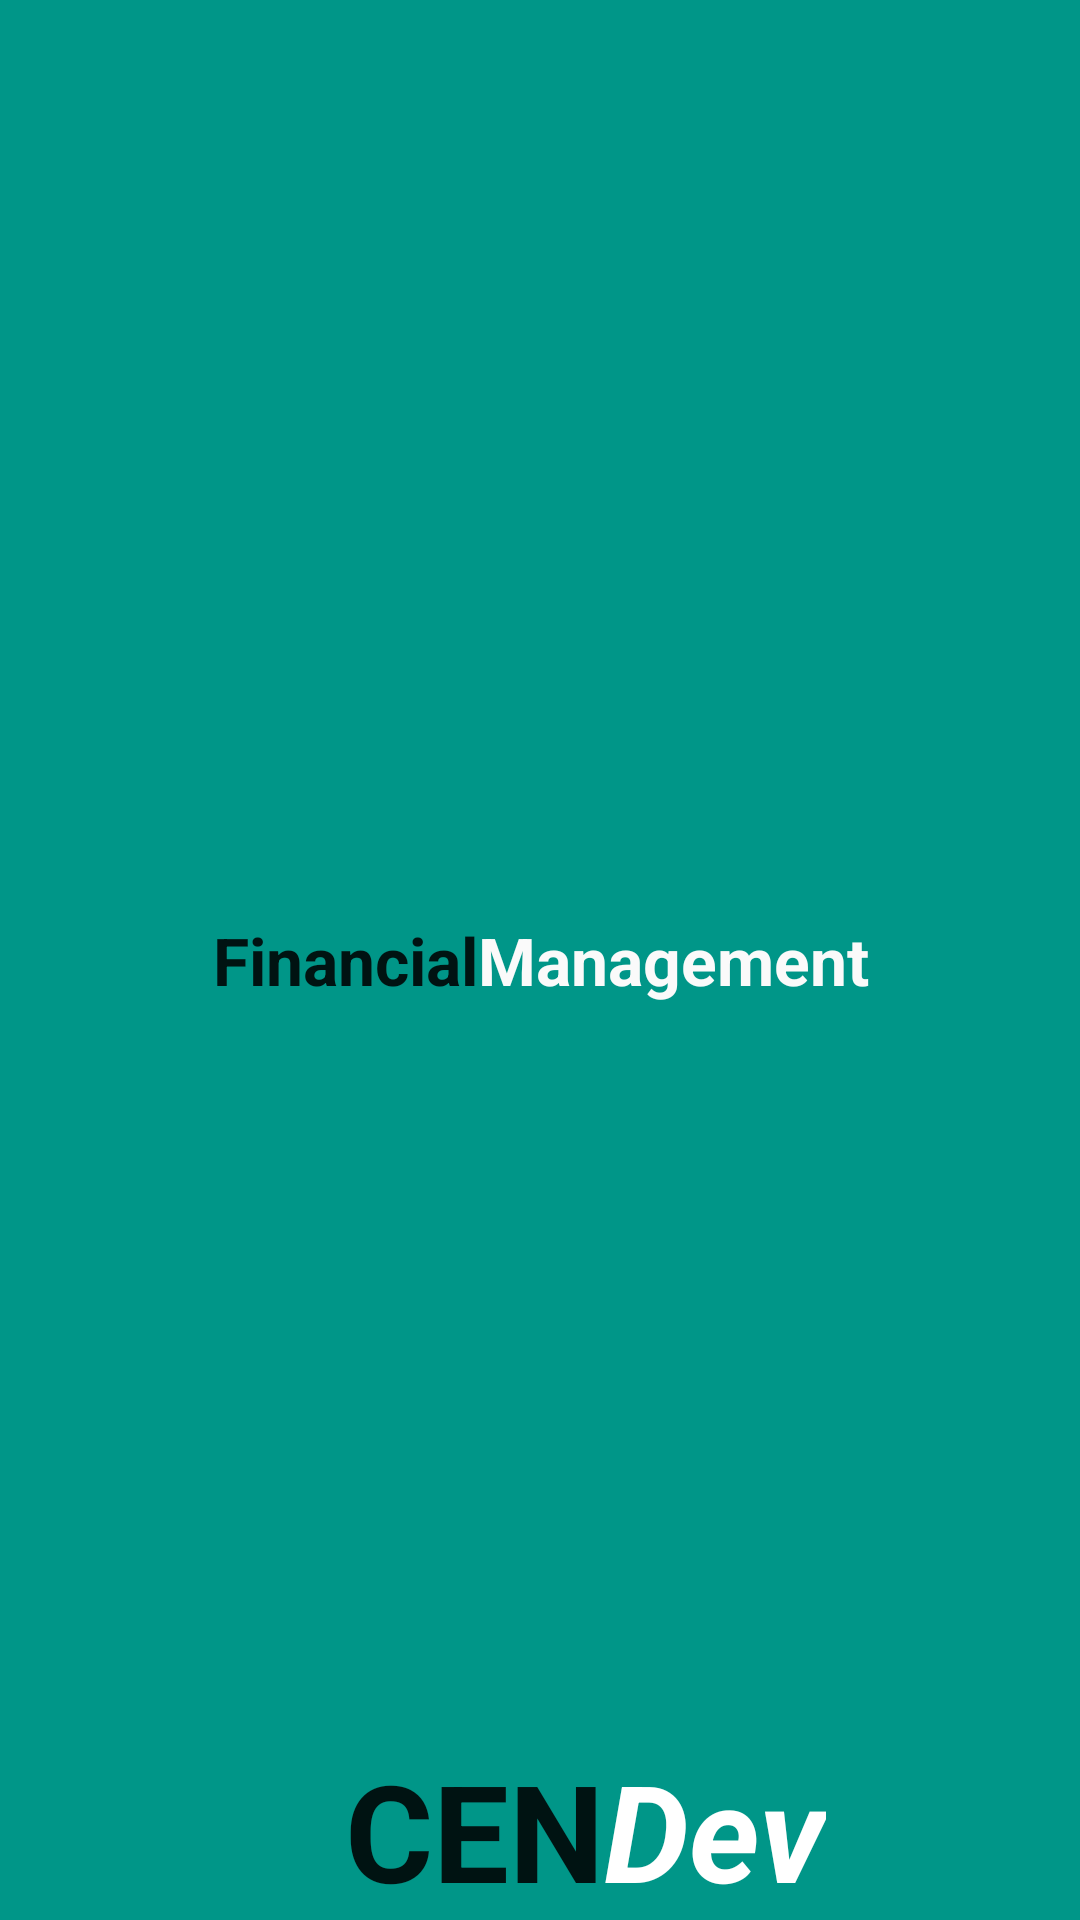

Android layout source for this screen:
<!-- AndroidManifest.xml: application theme AppTheme -->
<!-- res/layout/activity_splash_screen.xml -->
<?xml version="1.0" encoding="utf-8"?>
<RelativeLayout xmlns:android="http://schemas.android.com/apk/res/android"
    xmlns:tools="http://schemas.android.com/tools"
    android:layout_width="match_parent"
    android:layout_height="match_parent"
    tools:context="com.cendev.cenproyects.financialmanagement.SplashScreen"
    android:background="@color/colorPrimary"
    android:weightSum="1">

    <TextView
        android:layout_width="wrap_content"
        android:layout_height="wrap_content"
        android:textAppearance="?android:attr/textAppearanceLarge"
        android:text="Financial"
        android:id="@+id/textView3"
        android:textStyle="bold"
        android:layout_centerVertical="true"
        android:layout_alignParentLeft="true"
        android:layout_alignParentStart="true"
        android:layout_marginLeft="71dp"
        android:layout_marginStart="71dp" />

    <TextView
        android:layout_width="wrap_content"
        android:layout_height="wrap_content"
        android:textAppearance="?android:attr/textAppearanceLarge"
        android:text="Management"
        android:id="@+id/textView4"
        android:autoText="true"
        android:textColor="@color/background_material_light"
        android:textStyle="bold"
        android:layout_alignTop="@+id/textView3"
        android:layout_toRightOf="@+id/textView3" />

    <TextView
        android:layout_width="wrap_content"
        android:layout_height="wrap_content"
        android:textAppearance="?android:attr/textAppearanceLarge"
        android:text="CEN"
        android:id="@+id/textView2"
        android:textStyle="bold"
        android:textSize="45dp"
        android:layout_alignParentBottom="true"
        android:layout_alignLeft="@+id/textView3"
        android:layout_alignStart="@+id/textView3"
        android:layout_marginLeft="44dp"
        android:layout_marginStart="44dp" />

    <TextView
        android:layout_width="wrap_content"
        android:layout_height="wrap_content"
        android:textAppearance="?android:attr/textAppearanceLarge"
        android:text="Dev"
        android:id="@+id/textView5"
        android:textStyle="bold|italic"
        android:textSize="45dp"
        android:layout_alignParentBottom="true"
        android:layout_toRightOf="@+id/textView2"
        android:layout_toEndOf="@+id/textView2"
        android:textColor="@android:color/primary_text_dark" />

</RelativeLayout>
<!-- resources referenced by this layout -->
<resources>
  <color name="colorPrimary">#009688</color>
  <style name="AppTheme" parent="Theme.AppCompat.Light.DarkActionBar">
          
          <item name="colorPrimary">@color/colorPrimary</item>
          <item name="colorPrimaryDark">@color/colorPrimaryDark</item>
          <item name="colorAccent">@color/colorAccent</item>
          <item name="windowActionBar">false</item>
          <item name="windowNoTitle">true</item>
      </style>
  <color name="colorPrimaryDark">#00796B</color>
  <color name="colorAccent">#00BCD4</color>
</resources>
